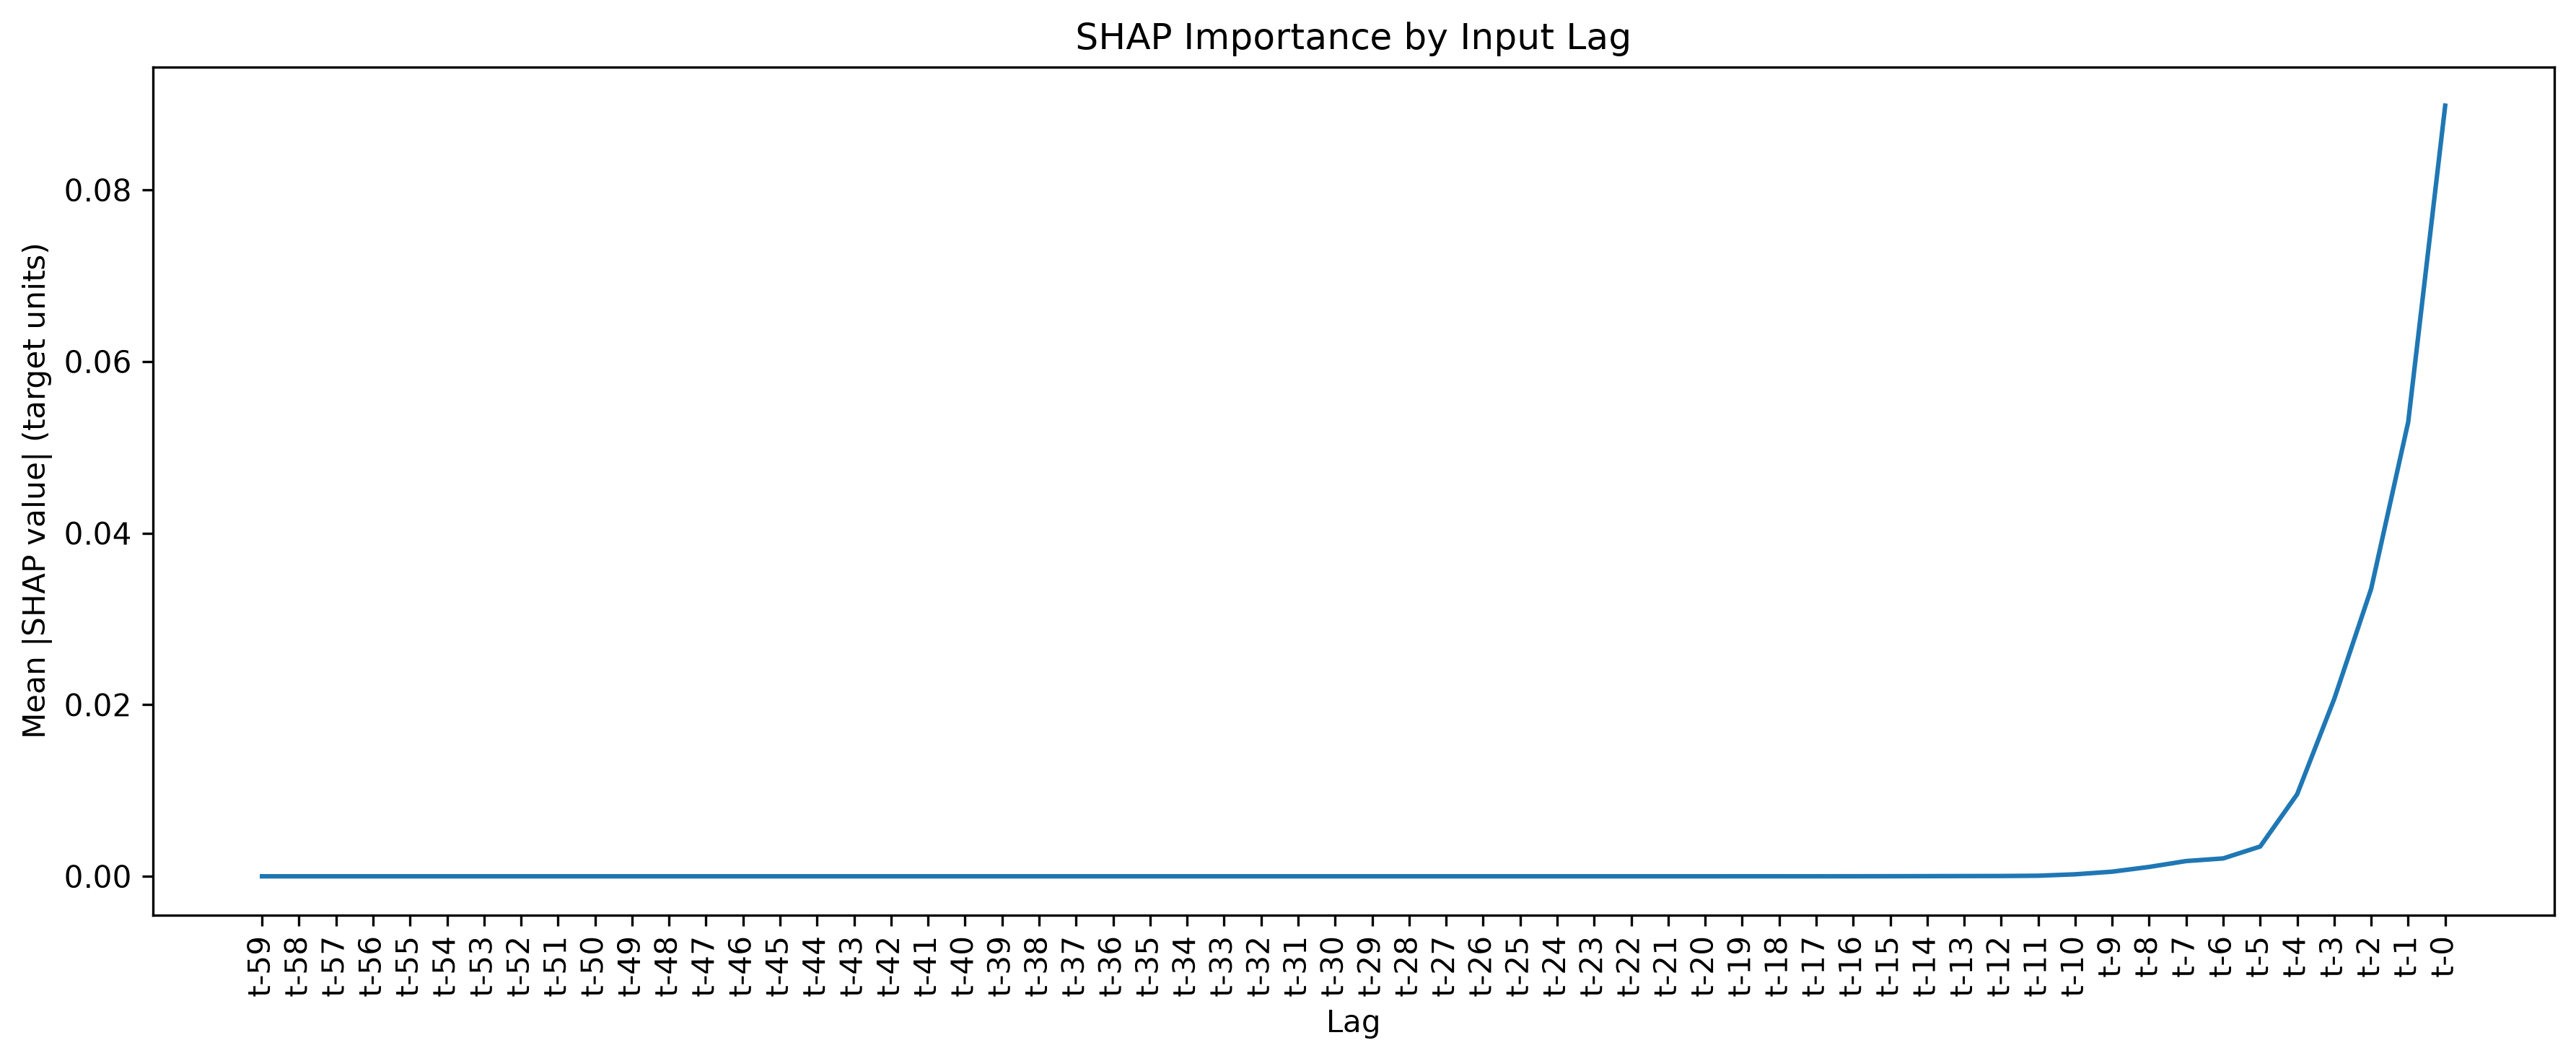

Data behind this chart, as committed beside it:
Lag, SHAP MeanAbs, SHAP Lag Rank
t-0, 0.08982, 1
t-1, 0.05294, 2
t-2, 0.03352, 3
t-3, 0.02066, 4
t-4, 0.00957, 5
t-5, 0.003472, 6
t-6, 0.002084, 7
t-7, 0.001779, 8
t-8, 0.001094, 9
t-9, 0.0005405, 10
t-10, 0.000234, 11
t-11, 6.785677811688117e-05, 12
t-12, 3.564655358611656e-05, 13
t-13, 2.869737504179895e-05, 14
t-14, 1.7916107944283045e-05, 15
t-15, 9.413166993505959e-06, 16
t-16, 3.530071021570205e-06, 17
t-17, 1.5998419611422825e-06, 18
t-18, 1.3319877536713323e-06, 19
t-19, 9.433518111498463e-07, 20
t-20, 5.032077057327158e-07, 21
t-21, 2.2832935003076427e-07, 22
t-22, 6.658310731672799e-08, 23
t-23, 3.407169548266164e-08, 24
t-24, 3.389790459463853e-08, 25
t-25, 2.2300195666734616e-08, 26
t-26, 1.1864319429697689e-08, 27
t-27, 4.829857630102495e-09, 28
t-28, 1.5002521319239491e-09, 29
t-29, 1.325498316180202e-09, 30
t-30, 1.027384734034628e-09, 31
t-31, 5.740401901963687e-10, 32
t-32, 2.657883466706492e-10, 33
t-33, 7.693554911217342e-11, 34
t-35, 3.9371198042193736e-11, 35
t-34, 3.58740549292821e-11, 36
t-36, 2.6795698294763926e-11, 37
t-37, 1.4355207818113616e-11, 38
t-38, 5.600175395114977e-12, 39
t-40, 1.8586026148059187e-12, 40
t-39, 1.749854236429203e-12, 41
t-41, 1.442074547786046e-12, 42
t-42, 8.11217603439272e-13, 43
t-43, 3.8119716079256897e-13, 44
t-44, 1.1944859461144134e-13, 45
t-45, 5.1742793726273525e-14, 46
t-46, 5.002170307751532e-14, 47
t-47, 3.442983998581768e-14, 48
t-48, 1.894005092092972e-14, 49
t-49, 7.071225413927182e-15, 50
t-50, 3.0597999986986404e-15, 51
t-51, 2.9806867134553422e-15, 52
t-52, 2.2119320108872994e-15, 53
t-53, 1.2280358460880038e-15, 54
t-54, 5.630803488747044e-16, 55
t-55, 1.6577528520204785e-16, 56
t-56, 9.360214237410098e-17, 57
t-57, 8.465047671340606e-17, 58
t-58, 6.476461478768462e-17, 59
t-59, 4.446472061866569e-17, 60
